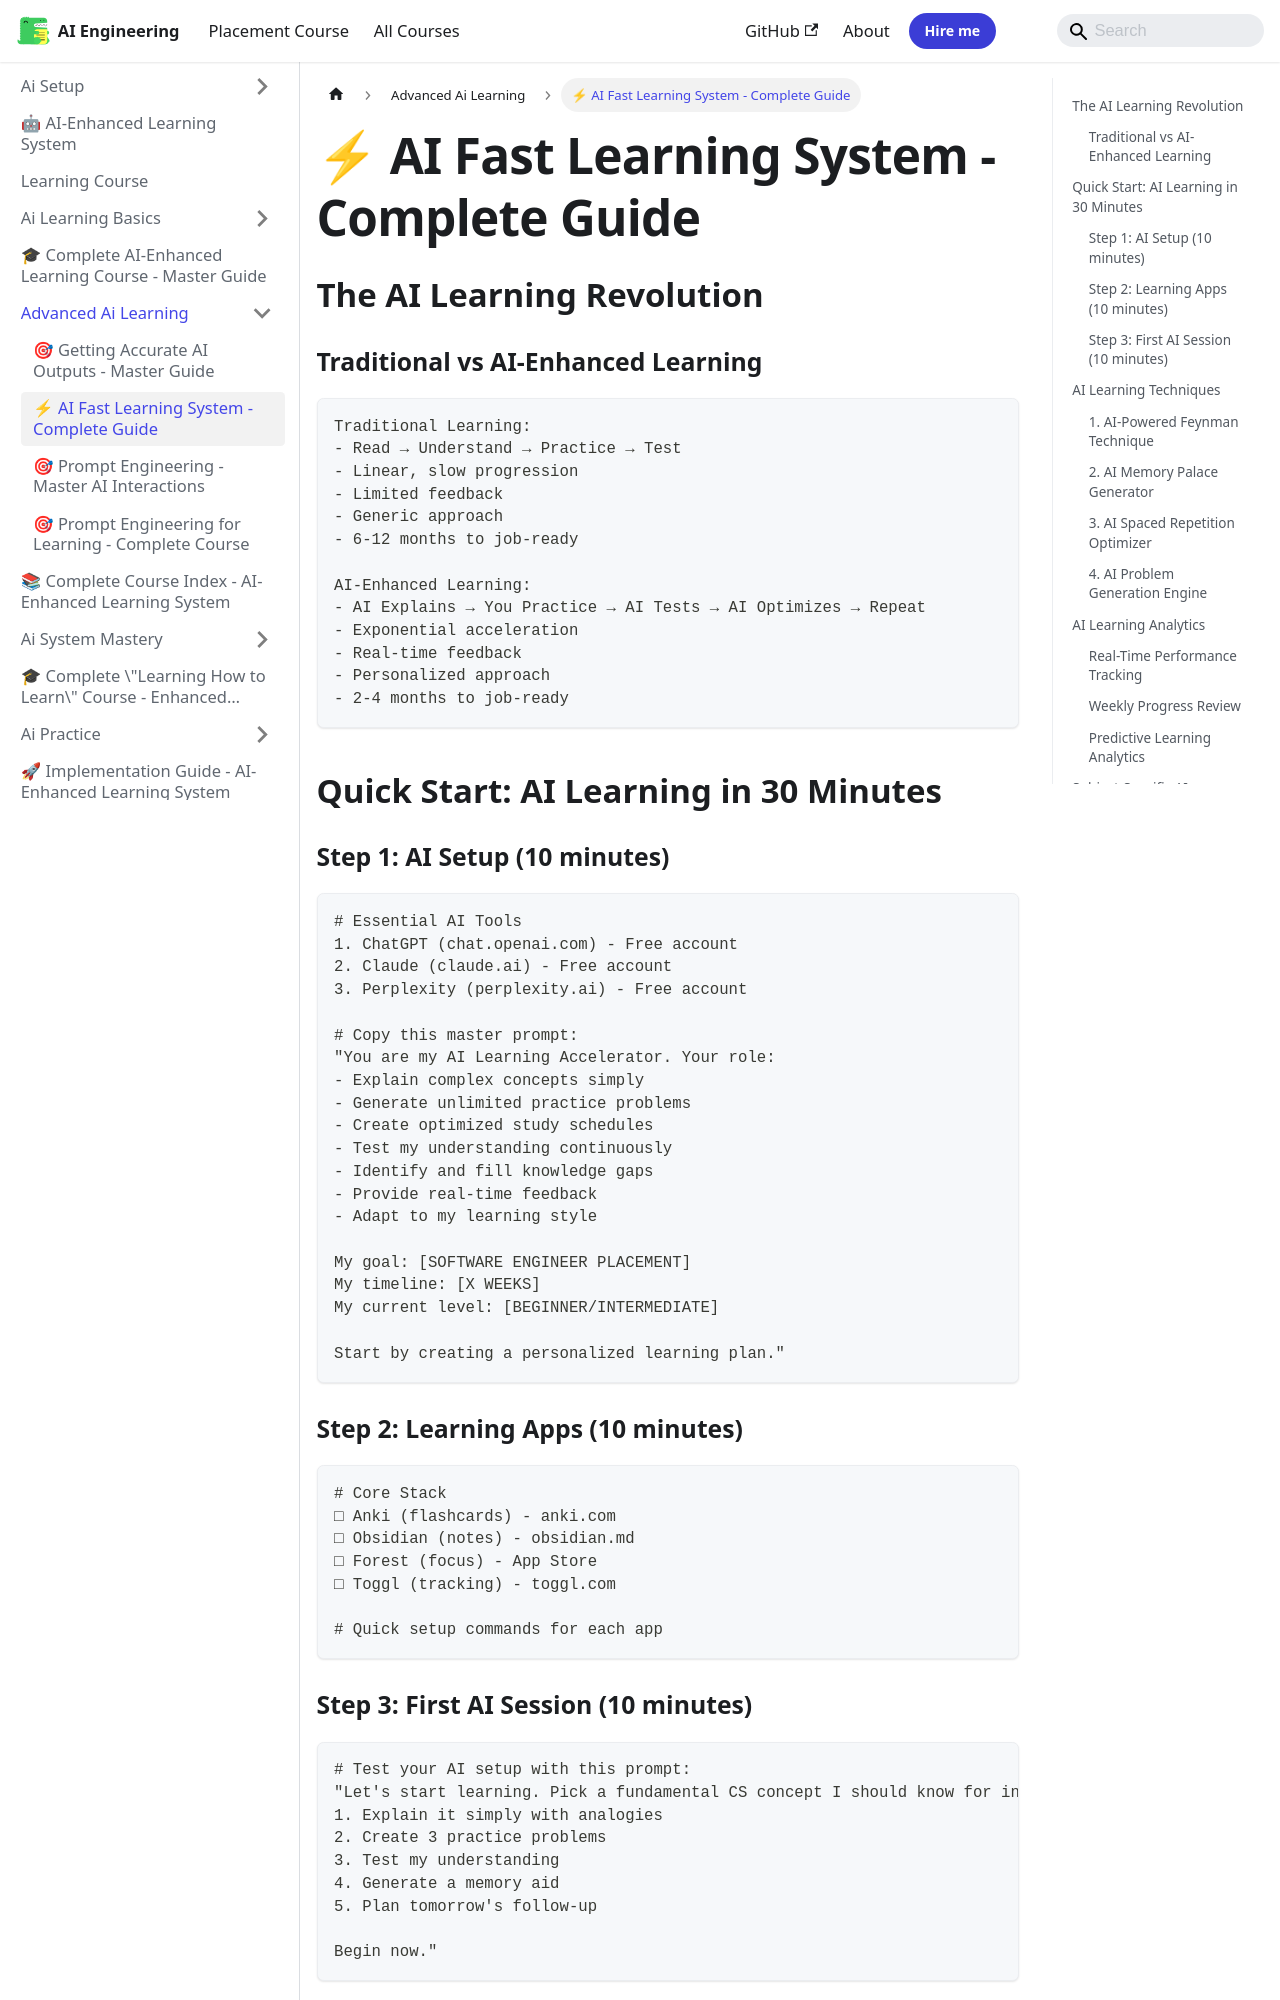

repository: Raushan666java/ai-engineering-journey · page: learning-course/03_Advanced_AI_Learning/AI_Learning_Techniques/index.html · generator: mkdocs

---
id: "AI_Learning_Techniques"
slug: "/learning-course/03_Advanced_AI_Learning/AI_Learning_Techniques"
title: "⚡ AI Fast Learning System - Complete Guide"
sidebar_label: "⚡ AI Fast Learning System - Complete Guide"
sidebar_position: 2
description: "Standard Feynman: Explain → Identify gaps → Simplify → Repeat"
---

## The AI Learning Revolution

### Traditional vs AI-Enhanced Learning
```
Traditional Learning:
- Read → Understand → Practice → Test
- Linear, slow progression
- Limited feedback
- Generic approach
- 6-12 months to job-ready

AI-Enhanced Learning:
- AI Explains → You Practice → AI Tests → AI Optimizes → Repeat
- Exponential acceleration
- Real-time feedback
- Personalized approach
- 2-4 months to job-ready
```

## Quick Start: AI Learning in 30 Minutes

### Step 1: AI Setup (10 minutes)
```bash
# Essential AI Tools
1. ChatGPT (chat.openai.com) - Free account
2. Claude (claude.ai) - Free account  
3. Perplexity (perplexity.ai) - Free account

# Copy this master prompt:
"You are my AI Learning Accelerator. Your role:
- Explain complex concepts simply
- Generate unlimited practice problems
- Create optimized study schedules
- Test my understanding continuously
- Identify and fill knowledge gaps
- Provide real-time feedback
- Adapt to my learning style

My goal: [SOFTWARE ENGINEER PLACEMENT]
My timeline: [X WEEKS]
My current level: [BEGINNER/INTERMEDIATE]

Start by creating a personalized learning plan."
```

### Step 2: Learning Apps (10 minutes)
```bash
# Core Stack
□ Anki (flashcards) - anki.com
□ Obsidian (notes) - obsidian.md
□ Forest (focus) - App Store
□ Toggl (tracking) - toggl.com

# Quick setup commands for each app
```
